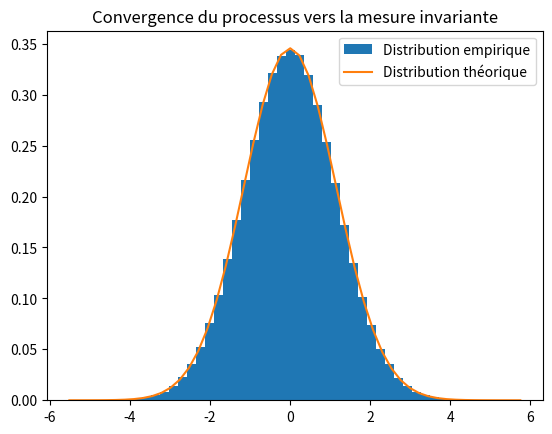

Write the Python code that produced this figure.

import numpy as np
import matplotlib.pyplot as plt

Nmax = 1000000 
X0 = 1
theta=0.5
U = np.random.normal(0, 1, Nmax)
X = np.zeros(Nmax)
X[0] = X0 
for i in range(Nmax-1):
    X[i+1] = theta * X[i] + U[i]

plt.hist(X, bins = 50, density = True, label = 'Distribution empirique')
tt = np.linspace(min(X), max(X))
plt.plot(tt, np.exp(-tt**2*(1-theta**2)/2) * np.sqrt(1-theta**2)/np.sqrt(2*np.pi), label = 'Distribution théorique')
plt.legend()
plt.title('Convergence du processus vers la mesure invariante')
plt.show()
